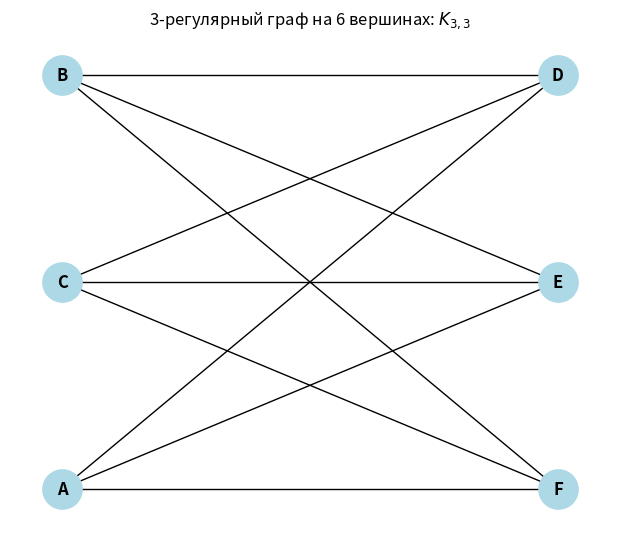

Write Python code to recreate this figure.
import networkx as nx
import matplotlib.pyplot as plt

# Создаём K_{3,3}
G = nx.complete_bipartite_graph(3, 3)

# Переименуем вершины в A, B, C, D, E, F
mapping = {0: 'A', 1: 'B', 2: 'C', 3: 'D', 4: 'E', 5: 'F'}
G = nx.relabel_nodes(G, mapping)

# Рисуем с двумя колонками (бипартитный layout)
pos = nx.bipartite_layout(G, nodes=['A', 'B', 'C'])

plt.figure(figsize=(6, 5))
nx.draw(G, pos, with_labels=True, node_color='lightblue', node_size=800, font_weight='bold')
plt.title(r"3-регулярный граф на 6 вершинах: $K_{3,3}$")
plt.show()
